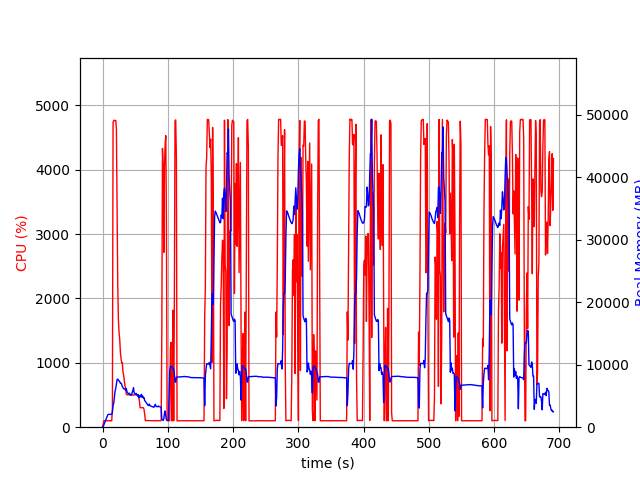

The data file committed next to this chart (first rows):
elapsed_time, nproc, cpu, mem_real, mem_virtual
4.8160552978515625e-05, 1, 0.0, 9.5, 3185
1.006, 1, 50.7, 107.5, 782.5
2.013, 1, 100.3, 375.5, 1903
3.021, 1, 100.2, 633.5, 3189
4.028, 1, 99.3, 913.5, 3189
5.034, 1, 99.3, 1144, 5749
6.042, 1, 100.2, 1424, 5749
7.049, 1, 100.2, 1702, 5749
8.056, 1, 100.3, 1982, 5749
9.064, 1, 99.2, 2054, 5237
10.07, 1, 100.2, 2054, 5237
11.08, 1, 100.2, 2051, 5237
12.09, 1, 100.1, 2051, 5237
13.1, 1, 100.2, 2051, 5237
14.11, 1, 100.1, 2051, 5237
15.12, 1, 302.1, 2397, 9384
16.14, 1, 4737, 3442, 10544
17.16, 1, 4765, 3871, 11148
18.18, 1, 4769, 4888, 12147
19.2, 1, 4758, 5778, 13031
20.22, 1, 4767, 6195, 13492
21.24, 1, 4632, 6924, 14337
22.26, 1, 3461, 7616, 15187
23.27, 1, 2230, 7705, 15761
24.28, 1, 1669, 7528, 15761
25.29, 1, 1478, 7428, 15933
26.3, 1, 1373, 7272, 16065
27.31, 1, 1172, 7046, 16165
28.31, 1, 1069, 7049, 16459
29.32, 1, 1001, 6854, 16627
30.33, 1, 1002, 6506, 16627
31.34, 1, 866.1, 6335, 16627
32.35, 1, 802.6, 6149, 16627
33.35, 1, 724.2, 6146, 16739
34.36, 1, 644.1, 6087, 16969
35.37, 1, 604.1, 5881, 17209
36.38, 1, 515.9, 6168, 17545
37.38, 1, 503.7, 5699, 17545
38.39, 1, 504.3, 5541, 17545
39.4, 1, 503.5, 5372, 17545
40.4, 1, 503.5, 5348, 17545
41.41, 1, 502.5, 5437, 17545
42.42, 1, 504.7, 5143, 17545
43.43, 1, 502.5, 5234, 17545
44.43, 1, 502.3, 5112, 17545
45.44, 1, 500.8, 5572, 17545
46.45, 1, 504.1, 5862, 17737
47.46, 1, 500.2, 6318, 17961
48.47, 1, 503.3, 5501, 17961
49.48, 1, 502.2, 5397, 17961
50.49, 1, 503.6, 5266, 17961
51.5, 1, 501.6, 5411, 17961
52.51, 1, 503.7, 5237, 17961
53.52, 1, 506.0, 4990, 17961
54.53, 1, 500.3, 5213, 17961
55.54, 1, 464.9, 4697, 17961
56.54, 1, 400.5, 4826, 17961
57.55, 1, 303.4, 5089, 17961
58.56, 1, 304.0, 4830, 17961
59.57, 1, 300.6, 5246, 17961
... 624 more rows
